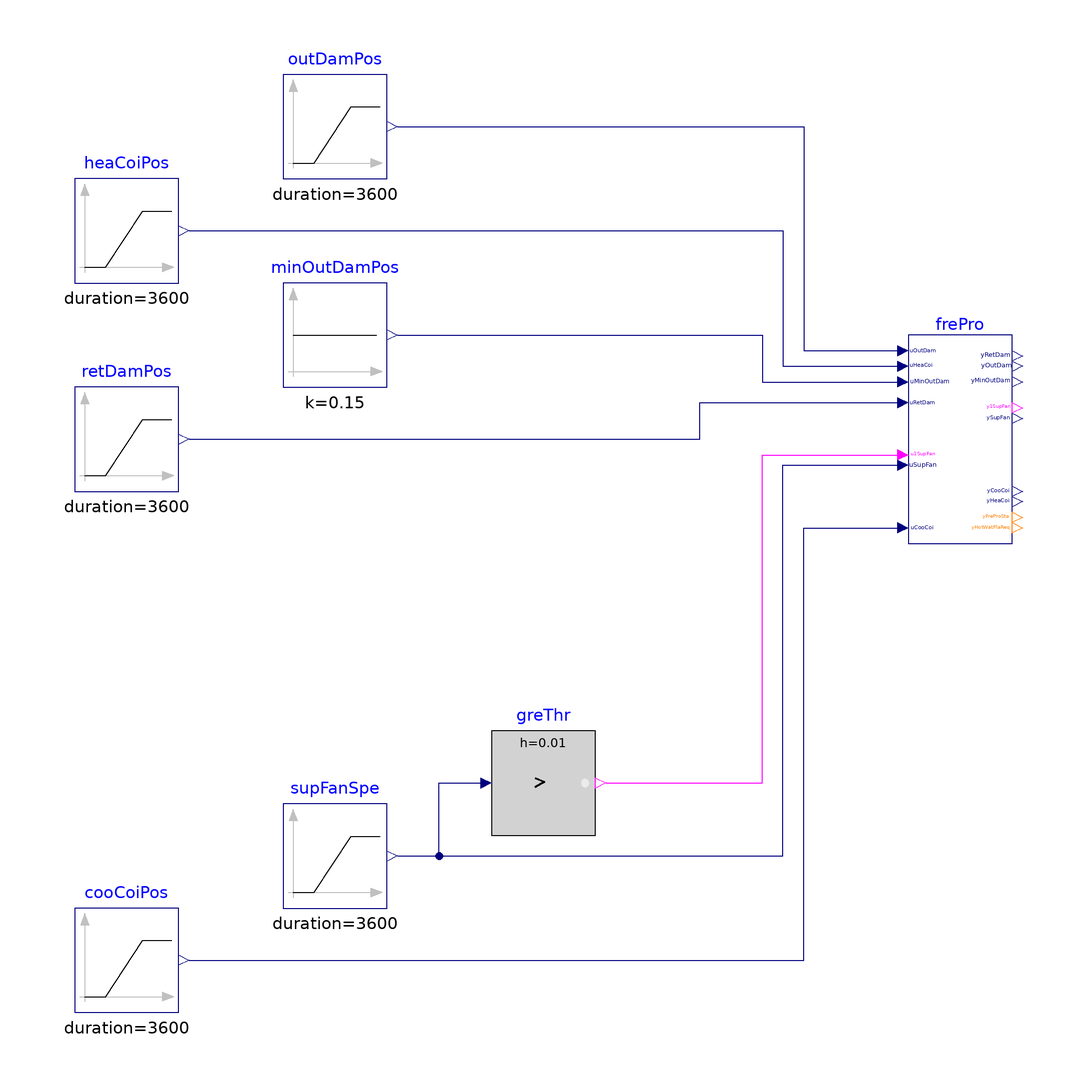

The Modelica model whose source follows is shown above as a component diagram (icons at their Placement, wires along their Line points).

model FreezeProtection_Disable
  "Validate model for disabling freeze protection"

  BuildingsLite.Controls.OBC.ASHRAE.G36.AHUs.MultiZone.VAV.SetPoints.FreezeProtection
    frePro(
    final have_frePro=false,
    final buiPreCon=BuildingsLite.Controls.OBC.ASHRAE.G36.Types.PressureControl.ReliefDamper,

    final minOADes=BuildingsLite.Controls.OBC.ASHRAE.G36.Types.OutdoorAirSection.DedicatedDampersAirflow,

    final freSta=BuildingsLite.Controls.OBC.ASHRAE.G36.Types.FreezeStat.No_freeze_stat)
    "Freeze protection control"
    annotation (Placement(transformation(extent={{80,0},{100,40}})));

  BuildingsLite.Controls.OBC.CDL.Reals.Sources.Ramp outDamPos(
    final height=0.5,
    final offset=0.1,
    final duration=3600) "Outdoor air damper position"
    annotation (Placement(transformation(extent={{-40,70},{-20,90}})));
  BuildingsLite.Controls.OBC.CDL.Reals.Sources.Ramp heaCoiPos(
    final height=0.46,
    final offset=0.5,
    final duration=3600) "Heating coil position"
    annotation (Placement(transformation(extent={{-80,50},{-60,70}})));
  BuildingsLite.Controls.OBC.CDL.Reals.Sources.Constant minOutDamPos(
    final k=0.15)
    "Minimum outdoor air damper position"
    annotation (Placement(transformation(extent={{-40,30},{-20,50}})));
  BuildingsLite.Controls.OBC.CDL.Reals.Sources.Ramp retDamPos(
    final height=0.2,
    final offset=0.7,
    final duration=3600) "Return air damper position"
    annotation (Placement(transformation(extent={{-80,10},{-60,30}})));
  BuildingsLite.Controls.OBC.CDL.Reals.Sources.Ramp supFanSpe(
    final height=0.2,
    final offset=0.5,
    final duration=3600) "Supply fan speed"
    annotation (Placement(transformation(extent={{-40,-70},{-20,-50}})));
  BuildingsLite.Controls.OBC.CDL.Reals.Sources.Ramp cooCoiPos(
    final height=0.2,
    final offset=0.5,
    final duration=3600) "Cooling coil position"
    annotation (Placement(transformation(extent={{-80,-90},{-60,-70}})));
  BuildingsLite.Controls.OBC.CDL.Reals.GreaterThreshold greThr(
    final h=0.01)
    "Check if the supply fan is proven on"
    annotation (Placement(transformation(extent={{0,-56},{20,-36}})));
equation
  connect(outDamPos.y, frePro.uOutDam) annotation (Line(points={{-18,80},{60,80},
          {60,37},{78,37}}, color={0,0,127}));
  connect(heaCoiPos.y,frePro. uHeaCoi) annotation (Line(points={{-58,60},{56,60},
          {56,34},{78,34}},    color={0,0,127}));
  connect(minOutDamPos.y, frePro.uMinOutDam) annotation (Line(points={{-18,40},
          {52,40},{52,31},{78,31}}, color={0,0,127}));
  connect(retDamPos.y, frePro.uRetDam) annotation (Line(points={{-58,20},{40,20},
          {40,27},{78,27}}, color={0,0,127}));
  connect(supFanSpe.y, frePro.uSupFan) annotation (Line(points={{-18,-60},{56,-60},
          {56,15},{78,15}}, color={0,0,127}));
  connect(cooCoiPos.y,frePro. uCooCoi) annotation (Line(points={{-58,-80},{60,-80},
          {60,3},{78,3}},      color={0,0,127}));
  connect(supFanSpe.y, greThr.u) annotation (Line(points={{-18,-60},{-10,-60},{-10,
          -46},{-2,-46}}, color={0,0,127}));
  connect(greThr.y, frePro.u1SupFan) annotation (Line(points={{22,-46},{52,-46},
          {52,17},{78,17}}, color={255,0,255}));
annotation (
  experiment(StopTime=3600, Tolerance=1e-6),
  __Dymola_Commands(file="modelica://Buildings/Resources/Scripts/Dymola/Controls/OBC/ASHRAE/G36/AHUs/MultiZone/VAV/SetPoints/Validation/FreezeProtection_Disable.mos"
        "Simulate and plot"),
    Documentation(info="<html>
<p>
This example validates
<a href=\"modelica://BuildingsLite.Controls.OBC.ASHRAE.G36.AHUs.MultiZone.VAV.SetPoints.FreezeProtection\">
BuildingsLite.Controls.OBC.ASHRAE.G36.AHUs.MultiZone.VAV.SetPoints.FreezeProtection</a>
for air handling unit serving multiple zones, when disabling the freeze protection.
</p>
</html>", revisions="<html>
<ul>
<li>
December 22, 2022, by Jianjun Hu:<br/>
First implementation.
</li>
</ul>
</html>"),
    Icon(coordinateSystem(extent={{-100,-100},{100,100}}),
         graphics={
        Ellipse(lineColor = {75,138,73},
                fillColor={255,255,255},
                fillPattern = FillPattern.Solid,
                extent = {{-100,-100},{100,100}}),
        Polygon(lineColor = {0,0,255},
                fillColor = {75,138,73},
                pattern = LinePattern.None,
                fillPattern = FillPattern.Solid,
                points = {{-36,60},{64,0},{-36,-60},{-36,60}})}),
    Diagram(coordinateSystem(extent={{-120,-120},{120,120}})));
end FreezeProtection_Disable;